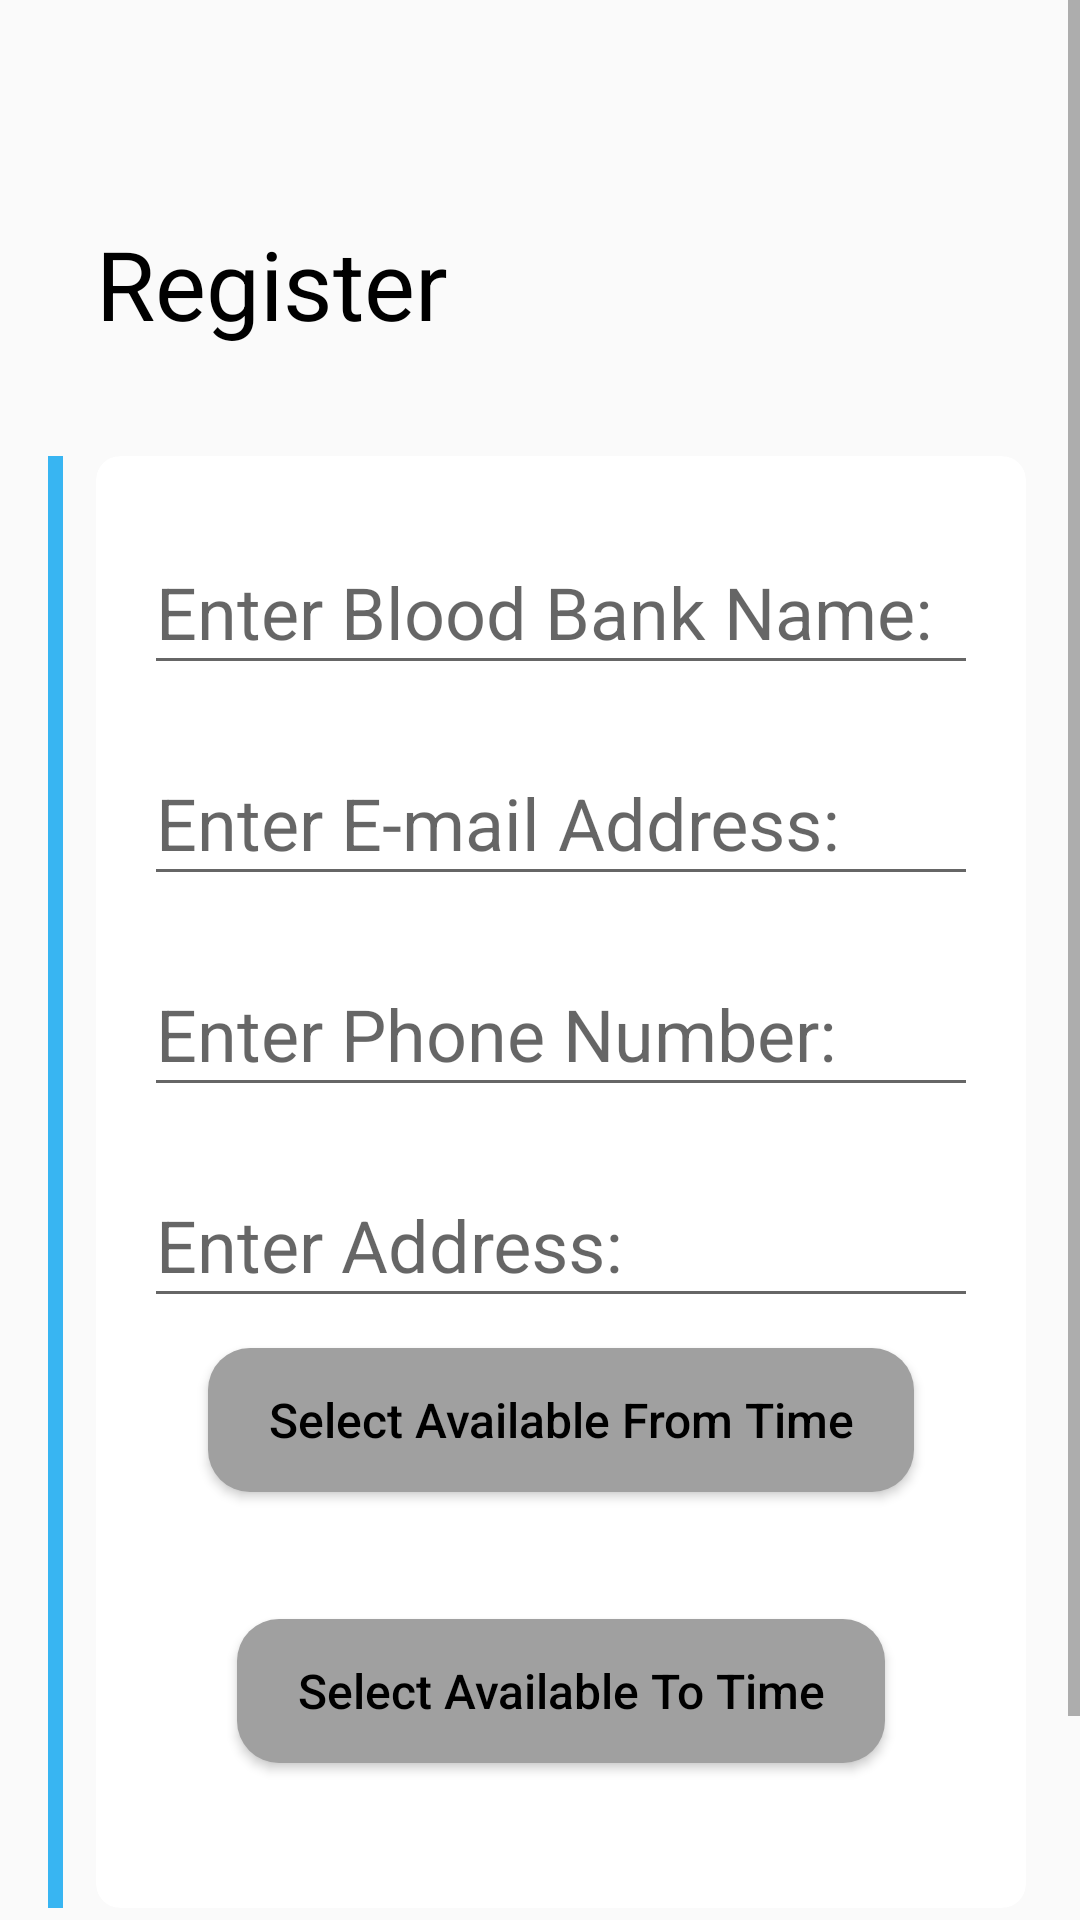

Reconstruct the res/layout file that produces this screen, plus the resources it refers to.
<!-- AndroidManifest.xml: application theme AppTheme -->
<!-- res/layout/activity_bank_register.xml -->
<?xml version="1.0" encoding="utf-8"?>
<ScrollView xmlns:android="http://schemas.android.com/apk/res/android"
    xmlns:app="http://schemas.android.com/apk/res-auto"
    xmlns:tools="http://schemas.android.com/tools"
    android:layout_width="match_parent"
    android:layout_height="match_parent"
    tools:context=".BankRegister">
    <androidx.constraintlayout.widget.ConstraintLayout
        android:layout_height="wrap_content"
        android:layout_width="match_parent"
        android:layout_marginBottom="24dp">
        <View
            android:id="@+id/vHalfCircle"
            android:layout_width="50dp"
            android:layout_height="100dp"
            android:layout_marginTop="16dp"
            android:background="@drawable/half_circle"
            app:layout_constraintEnd_toEndOf="parent"
            app:layout_constraintTop_toTopOf="parent" />

        <View
            android:id="@+id/vSmallCircle"
            android:layout_width="30dp"
            android:layout_height="30dp"
            android:layout_marginEnd="16dp"
            android:layout_marginRight="16dp"
            android:background="@drawable/small_circle"
            app:layout_constraintBottom_toBottomOf="@id/vHalfCircle"
            app:layout_constraintEnd_toStartOf="@id/vHalfCircle" />

        <TextView
            android:id="@+id/tvLogin"
            android:layout_width="wrap_content"
            android:layout_height="wrap_content"
            android:layout_marginStart="32dp"
            android:layout_marginLeft="32dp"
            android:text="Register"
            android:textColor="#000"
            android:textSize="32sp"
            app:layout_constraintBottom_toBottomOf="@id/vHalfCircle"
            app:layout_constraintStart_toStartOf="parent" />

        <androidx.cardview.widget.CardView
            android:id="@+id/cardView"
            android:layout_width="match_parent"
            android:layout_height="wrap_content"
            android:layout_marginTop="36dp"
            android:layout_marginLeft="32dp"
            android:layout_marginRight="18dp"
            app:cardCornerRadius="8dp"
            app:cardElevation="0dp"
            app:layout_constraintEnd_toEndOf="parent"
            app:layout_constraintStart_toStartOf="parent"
            app:layout_constraintTop_toBottomOf="@id/tvLogin"
            android:layout_marginStart="32dp"
            android:layout_marginEnd="10dp">

            <androidx.constraintlayout.widget.ConstraintLayout
                android:layout_width="match_parent"
                android:layout_height="wrap_content"
                android:padding="16dp">

                <com.google.android.material.textfield.TextInputLayout
                    android:id="@+id/a1"
                    android:layout_width="match_parent"
                    android:layout_height="wrap_content"
                    app:layout_constraintStart_toStartOf="parent"
                    app:layout_constraintTop_toTopOf="parent">

                    <com.google.android.material.textfield.TextInputEditText
                        android:id="@+id/ngoName"
                        android:layout_width="match_parent"
                        android:layout_height="wrap_content"
                        android:hint="Enter Blood Bank Name:"
                        android:inputType="text"
                        android:textColor="#000"
                        android:textSize="24sp" />

                </com.google.android.material.textfield.TextInputLayout>

                <com.google.android.material.textfield.TextInputLayout
                    android:id="@+id/a2"
                    android:layout_width="match_parent"
                    android:layout_height="wrap_content"
                    android:layout_marginTop="10dp"

                    app:layout_constraintStart_toStartOf="parent"
                    app:layout_constraintTop_toBottomOf="@id/a1">

                    <com.google.android.material.textfield.TextInputEditText
                        android:id="@+id/ngoEmail"
                        android:layout_width="match_parent"
                        android:layout_height="wrap_content"
                        android:hint="Enter E-mail Address:"
                        android:inputType="textEmailAddress"
                        android:textColor="#000"
                        android:textSize="24sp" />
                </com.google.android.material.textfield.TextInputLayout>

                <com.google.android.material.textfield.TextInputLayout
                    android:id="@+id/a3"
                    android:layout_width="match_parent"
                    android:layout_height="wrap_content"
                    android:layout_marginTop="10dp"
                    app:layout_constraintTop_toBottomOf="@id/a2">

                    <com.google.android.material.textfield.TextInputEditText
                        android:id="@+id/ngoContact"
                        android:layout_width="match_parent"
                        android:layout_height="wrap_content"
                        android:hint="Enter Phone Number:"
                        android:inputType="phone"
                        android:maxLength="10"
                        android:textColor="#000"
                        android:textSize="24sp" />

                </com.google.android.material.textfield.TextInputLayout>
                <com.google.android.material.textfield.TextInputLayout
                    android:id="@+id/a4"
                    android:layout_width="match_parent"
                    android:layout_height="wrap_content"
                    android:layout_marginTop="10dp"
                    app:layout_constraintTop_toBottomOf="@id/a3">

                    <com.google.android.material.textfield.TextInputEditText
                        android:id="@+id/bankAddress"
                        android:layout_width="match_parent"
                        android:layout_height="wrap_content"
                        android:hint="Enter Address:"
                        android:inputType="text"
                        android:textColor="#000"
                        android:textSize="24sp" />

                </com.google.android.material.textfield.TextInputLayout>

                <Button
                    android:id="@+id/fromButton"
                    android:layout_width="wrap_content"
                    android:layout_height="wrap_content"
                    android:layout_marginTop="10dp"
                    android:background="@drawable/design"
                    android:onClick="selectFromTime"
                    android:paddingLeft="20dp"
                    android:paddingRight="20dp"
                    android:text="Select Available From Time"
                    android:textAllCaps="false"
                    android:textColor="#000"
                    app:layout_constraintStart_toStartOf="parent"
                    app:layout_constraintEnd_toEndOf="parent"
                    android:textSize="16sp"
                    app:layout_constraintTop_toBottomOf="@id/a4" />

                <TextView
                    android:id="@+id/fromTimeTv"
                    android:layout_width="wrap_content"
                    android:layout_height="wrap_content"
                    app:layout_constraintEnd_toEndOf="parent"

                    android:textSize="24sp"
                    app:layout_constraintStart_toStartOf="parent"
                    app:layout_constraintTop_toBottomOf="@id/fromButton" />

                <Button
                    android:id="@+id/toButton"
                    android:layout_width="wrap_content"
                    android:layout_height="wrap_content"
                    app:layout_constraintEnd_toEndOf="parent"

                    android:layout_marginTop="10dp"
                    android:background="@drawable/design"
                    android:onClick="selectToTime"
                    android:paddingLeft="20dp"
                    android:paddingRight="20dp"
                    android:text="Select Available To Time"
                    android:textAllCaps="false"
                    android:textColor="#000"
                    android:textSize="16sp"
                    app:layout_constraintStart_toStartOf="parent"
                    app:layout_constraintTop_toBottomOf="@id/fromTimeTv" />

                <TextView
                    app:layout_constraintEnd_toEndOf="parent"

                    android:id="@+id/toTimeTv"
                    android:layout_width="wrap_content"
                    android:layout_height="wrap_content"

                    android:textSize="24sp"
                    app:layout_constraintStart_toStartOf="parent"
                    app:layout_constraintTop_toBottomOf="@id/toButton" />
            </androidx.constraintlayout.widget.ConstraintLayout>
        </androidx.cardview.widget.CardView>

        <View
            android:id="@+id/vVerticalLine"
            android:layout_width="5dp"
            android:layout_height="0dp"
            android:layout_marginStart="16dp"
            android:layout_marginLeft="16dp"
            android:background="#38b5f2"
            app:layout_constraintBottom_toBottomOf="@id/cardView"
            app:layout_constraintStart_toStartOf="parent"
            app:layout_constraintTop_toTopOf="@id/cardView" />

        <Button
            android:id="@+id/saveButton"
            android:layout_width="wrap_content"
            android:layout_height="wrap_content"
            android:layout_marginTop="32dp"

            android:background="@drawable/half_blue_shape"
            android:text="Continue"
            android:textColor="#fff"
            app:layout_constraintEnd_toEndOf="parent"
            app:layout_constraintTop_toBottomOf="@id/cardView" />
    </androidx.constraintlayout.widget.ConstraintLayout>
</ScrollView>
<!-- resources referenced by this layout -->
<resources>
  <!-- drawable design (drawable) -->
  <?xml version="1.0" encoding="utf-8"?>
  <shape xmlns:android="http://schemas.android.com/apk/res/android">
      <solid android:color="#a0a0a0"/>
      <corners
          android:radius="14dp"/>
  </shape>
  <!-- drawable half_blue_shape (drawable) -->
  <?xml version="1.0" encoding="utf-8"?>
  <shape xmlns:android="http://schemas.android.com/apk/res/android">
      <corners
          android:bottomLeftRadius="30dp"
          android:topLeftRadius="30dp"
          />
  
      <gradient
          android:angle="0"
          android:endColor="#6e5ff6"
          android:startColor="#38b5f2"
          android:type="linear"/>
  </shape>
  <style name="AppTheme" parent="Theme.AppCompat.Light.NoActionBar">
          
          <item name="colorPrimary">@color/colorPrimary</item>
          <item name="colorPrimaryDark">@color/colorPrimaryDark</item>
          <item name="colorAccent">@color/colorAccent</item>
          <item name="actionBarItemBackground">@color/menuColor</item>
      </style>
  <color name="colorPrimary">#1976D2</color>
  <color name="colorPrimaryDark">#1976D2</color>
  <color name="colorAccent">#03A9F4</color>
  <color name="menuColor">#fff</color>
</resources>
